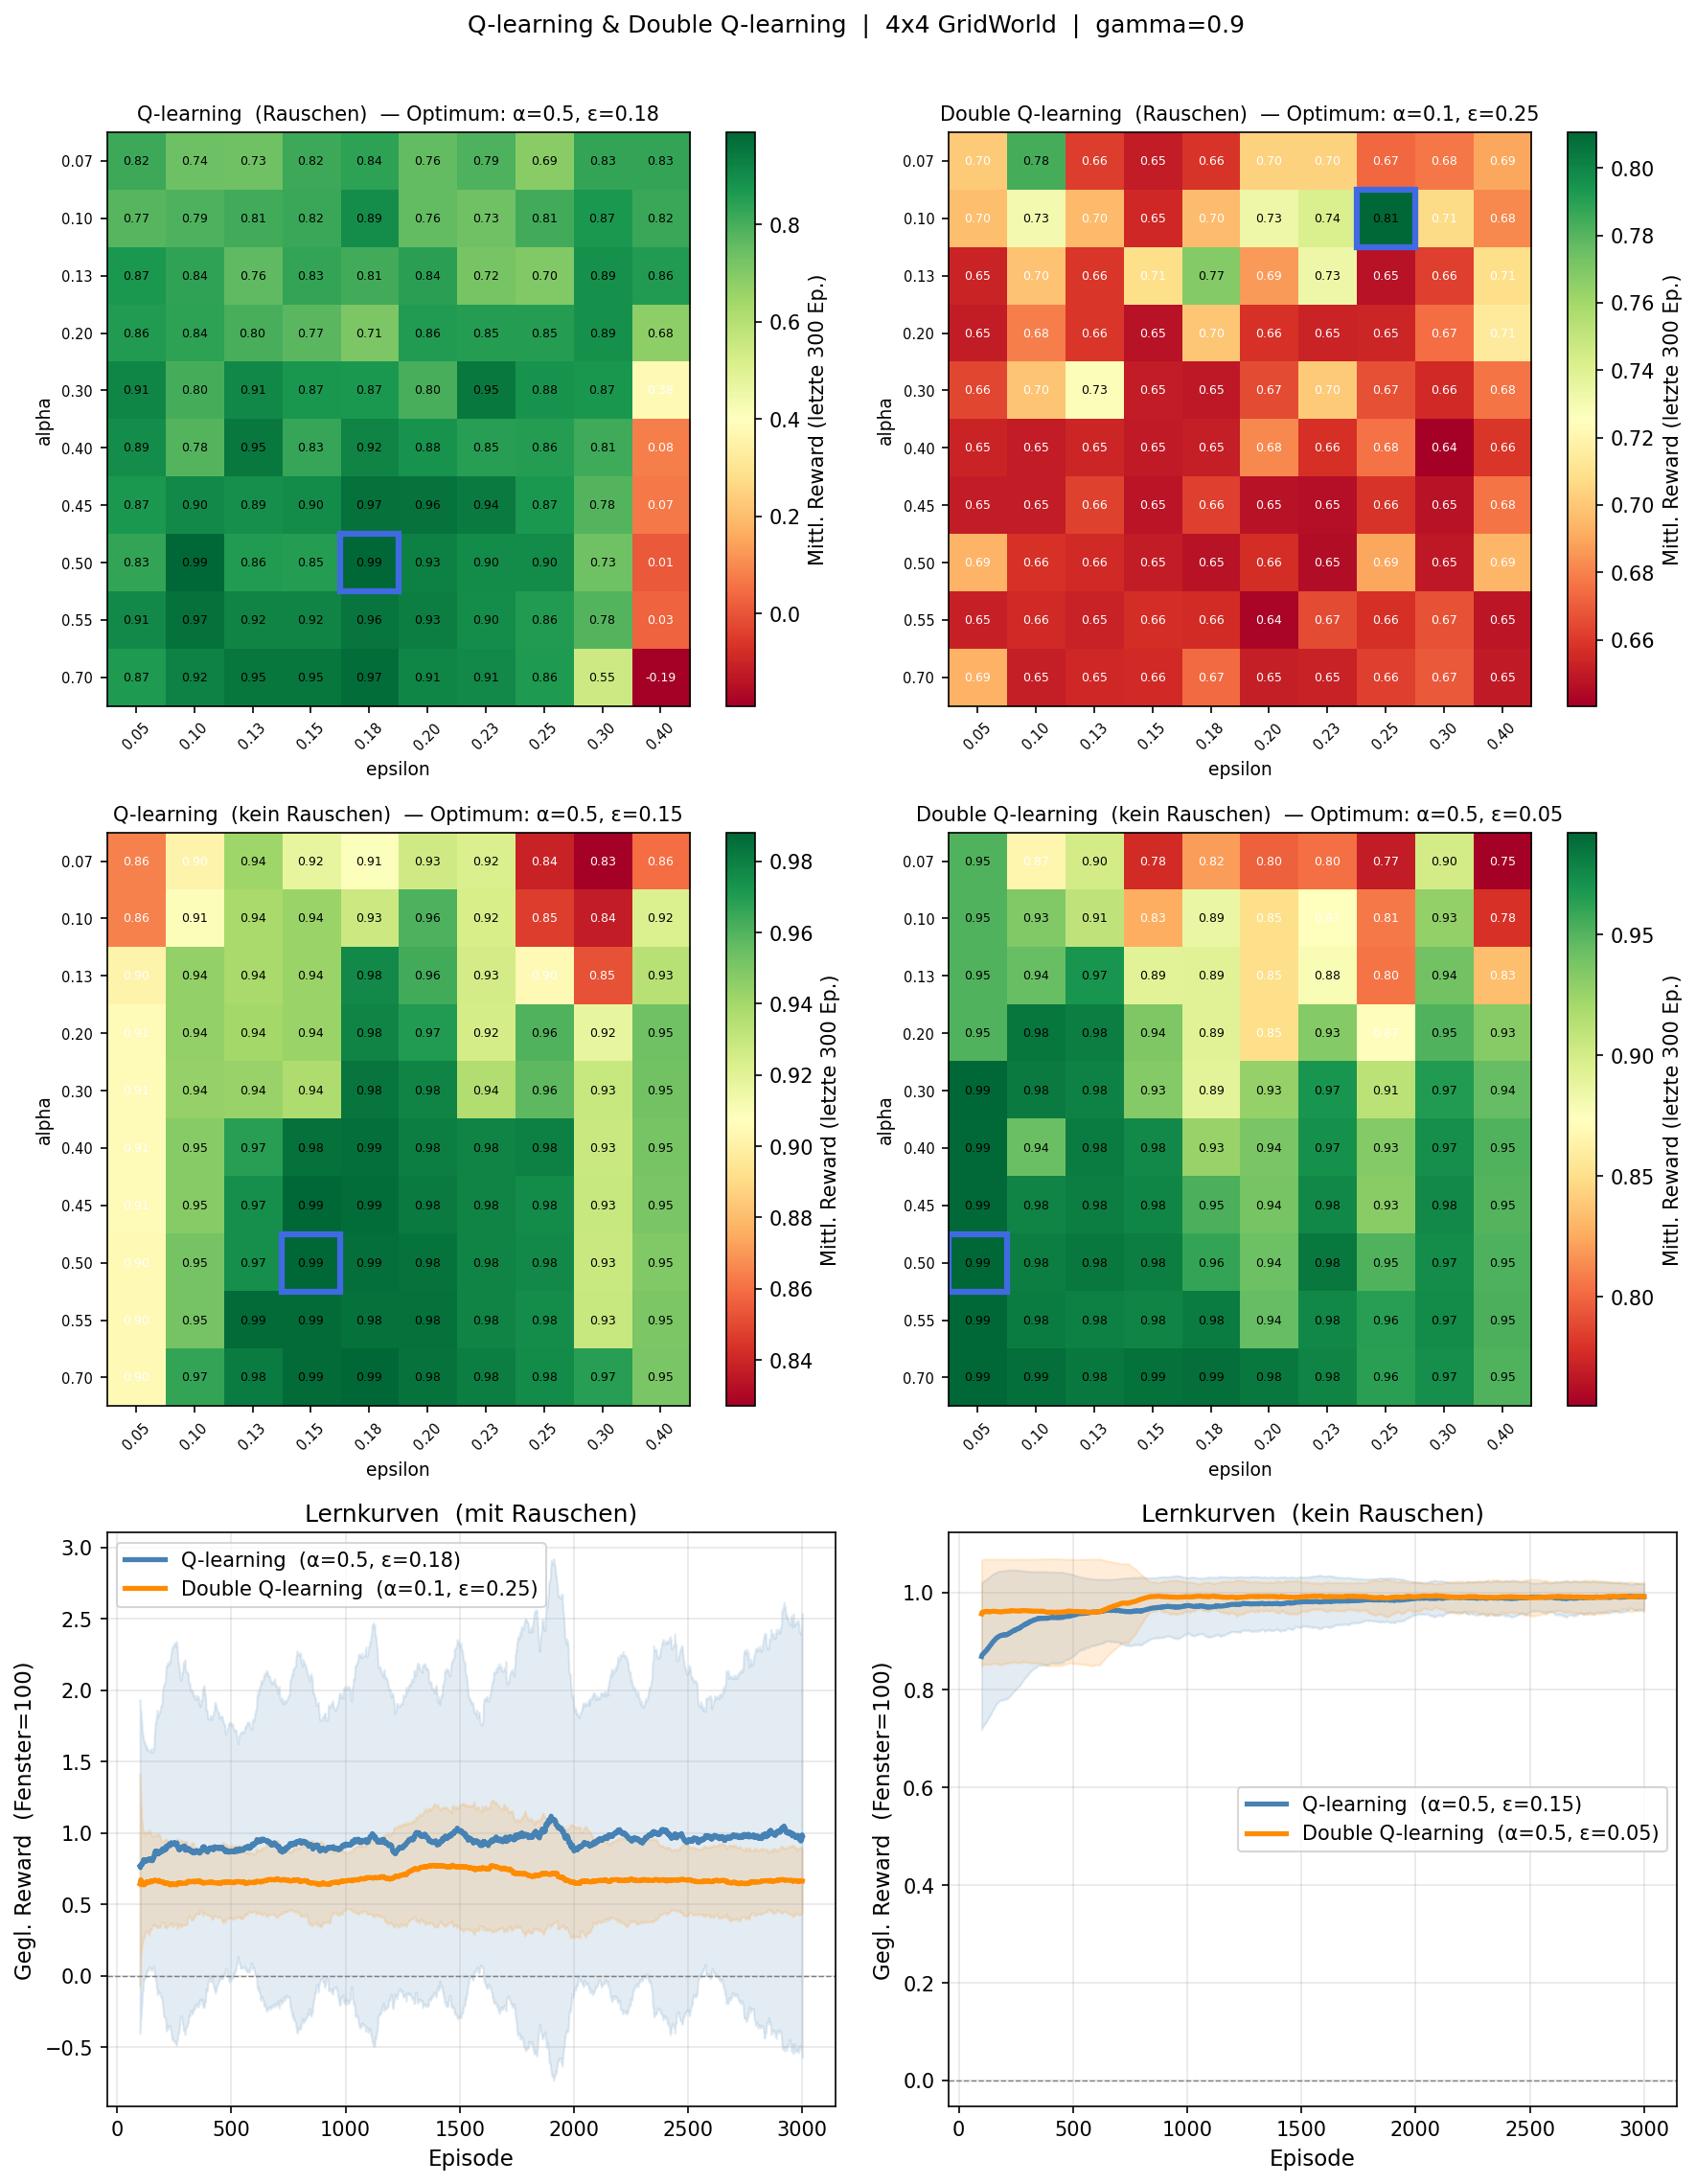

The Python source for this figure:
"""
Exercise 4f: Optimale Parameter fuer Q-learning und Double Q-learning
======================================================================
Szenario (wie in der Aufgabenstellung):
  4x4 Grid World, gamma=0.9
  Start:            oben rechts  (0,3) = State  3
  Goal  (r=+1.0):   unten, 2. Sp. (3,1) = State 13   (terminal)
  Fake Goal (r=0.65): oben links  (0,0) = State  0   (terminal)
  Stochastic Region: 2x2 unten rechts = States {10,11,14,15}
    Reward: {-2.1, +2.0} mit gleicher Wahrscheinlichkeit (E=-0.05)
  Default-Reward:   {-0.05, +0.05} mit gleicher Wahrsch. (E=0.0)

Versionen: mit und ohne Rauschen (noise=True/False)
  noise=False: stochastische Rewards durch Erwartungswerte ersetzen

Methoden:
  1. Q-learning       (off-policy, Bellman-Optimalitaetsoperator T*)
  2. Double Q-learning (Algorithmus 23, reduziert Overestimation Bias)

Parameteroptimierung:
  Grid Search ueber alpha in {0.05,0.1,0.15,0.2,0.3,0.4,0.5,0.7}
                und eps   in {0.05,0.1,0.15,0.2,0.25,0.3,0.4,0.5}
  Metrik: mittlerer Episode-Reward in den letzten 300 von 1500 Episoden
          gemittelt ueber 8 Seeds

Plots (3x2):
  Zeile 1: Heatmap Q-Lrn (noise)  |  Heatmap DQ-Lrn (noise)
  Zeile 2: Heatmap Q-Lrn (kein Rauschen) | Heatmap DQ-Lrn (kein Rauschen)
  Zeile 3: Lernkurven beste Params (noise) | Lernkurven (kein Rauschen)

Python: 3.x | numpy, matplotlib
"""

import numpy as np
import matplotlib.pyplot as plt
import multiprocessing as mp

try:
    import numba
    HAS_NUMBA = True
except ImportError:
    HAS_NUMBA = False

# =============================================================================
# GridWorld fuer Exercise f
# =============================================================================

class GridWorldF:
    """
    4x4 Grid World gemaess Aufgabe f.
    Gitter-Layout (0-indiziert von oben-links):

       col:  0    1    2    3
      row 0: FG   .    .    S
      row 1: .    .    .    .
      row 2: .    .    SR   SR
      row 3: .    G    SR   SR

    FG = Fake Goal  (terminal, r=0.65)
    S  = Start
    G  = Goal       (terminal, r=1.0)
    SR = Stochastic Region (r ~ {-2.1, +2.0})
    .  = Default           (r ~ {-0.05, +0.05})
    """
    ACTIONS = [(-1, 0), (1, 0), (0, -1), (0, 1)]  # hoch, runter, links, rechts

    def __init__(self, size: int = 4, gamma: float = 0.9, noise: bool = True):
        self.size      = size
        self.gamma     = gamma
        self.noise     = noise
        self.n_s       = size * size
        self.n_a       = 4
        self.start     = size - 1                      # (0,3) = 3
        self.goal      = (size - 1) * size + 1         # (3,1) = 13
        self.fake_goal = 0                             # (0,0) = 0
        self.sr_states = {                             # 2x2 unten rechts
            self._s(2, 2), self._s(2, 3),
            self._s(3, 2), self._s(3, 3),
        }
        self.terminals = {self.goal, self.fake_goal}
        self._build()

    def _s(self, r, c): return r * self.size + c
    def _rc(self, s):   return divmod(s, self.size)

    def _build(self):
        """Deterministischer Uebergang (Wand-Bounce)."""
        self.P = np.zeros((self.n_s, self.n_a, self.n_s))
        for s in range(self.n_s):
            if s in self.terminals:
                for a in range(self.n_a):
                    self.P[s, a, s] = 1.0
                continue
            row, col = self._rc(s)
            for a, (dr, dc) in enumerate(self.ACTIONS):
                r2 = max(0, min(self.size - 1, row + dr))
                c2 = max(0, min(self.size - 1, col + dc))
                self.P[s, a, self._s(r2, c2)] = 1.0

    def _reward(self, s2: int) -> float:
        """Sampelt Reward fuer Ankunft in Zustand s2."""
        if s2 == self.goal:
            return 1.0
        if s2 == self.fake_goal:
            return 0.65
        if s2 in self.sr_states:
            return (np.random.choice([-2.1, 2.0]) if self.noise
                    else (-2.1 + 2.0) / 2.0)   # E = -0.05
        return (np.random.choice([-0.05, 0.05]) if self.noise
                else 0.0)                        # E = 0.0

    def get_arrays(self):
        """Gibt Arrays fuer Numba-Core zurueck."""
        det_next = np.array(
            [[int(np.where(self.P[s, a] > 0)[0][0]) for a in range(self.n_a)]
             for s in range(self.n_s)], dtype=np.int32)
        sr_arr = np.array(sorted(self.sr_states), dtype=np.int32)
        return det_next, sr_arr

    def step(self, s: int, a: int):
        s2   = int(np.where(self.P[s, a] > 0)[0][0])  # deterministisch
        r    = self._reward(s2)
        done = s2 in self.terminals
        return s2, r, done

    def grid_str(self) -> str:
        """ASCII-Darstellung des Grids."""
        icons = {self.start: 'S', self.goal: 'G',
                 self.fake_goal: 'F'}
        rows = []
        for row in range(self.size):
            line = []
            for col in range(self.size):
                s = self._s(row, col)
                if s in icons:
                    line.append(icons[s])
                elif s in self.sr_states:
                    line.append('R')
                else:
                    line.append('.')
            rows.append(' '.join(line))
        return '\n'.join(rows)


# =============================================================================
# Hilfsfunktionen
# =============================================================================

def _greedy(q_s: np.ndarray) -> int:
    best = np.where(q_s == q_s.max())[0]
    return int(np.random.choice(best))


def rolling(x, w: int = 50) -> np.ndarray:
    return np.convolve(x, np.ones(w) / w, mode='valid')


# =============================================================================
# Q-learning
# =============================================================================

def q_learning_run(mdp: GridWorldF, n_episodes: int,
                   alpha: float, eps: float,
                   max_steps: int = 100, seed: int = 0):
    """
    Q-learning mit konstantem alpha und eps.
    Gibt Liste der Episode-Rewards zurueck.
    """
    np.random.seed(seed)
    Q = np.zeros((mdp.n_s, mdp.n_a))
    rewards = []

    for _ in range(n_episodes):
        s = mdp.start
        total_r = 0.0
        for _ in range(max_steps):
            a = (np.random.randint(mdp.n_a) if np.random.rand() < eps
                 else _greedy(Q[s]))
            s2, r, done = mdp.step(s, a)
            Q[s, a] += alpha * (r + mdp.gamma * Q[s2].max() - Q[s, a])
            total_r += r
            s = s2
            if done:
                break
        rewards.append(total_r)
    return rewards


# =============================================================================
# Double Q-learning (Algorithmus 23)
# =============================================================================

def double_q_learning_run(mdp: GridWorldF, n_episodes: int,
                          alpha: float, eps: float,
                          max_steps: int = 100, seed: int = 0):
    """
    Double Q-learning (Algorithmus 23 aus dem Skript).
    Zwei unabhaengige Schaetzer QA, QB.
    Action-Selection: eps-greedy auf QA + QB.
    Update (zufaellig 50/50):
      A-Update: a* = argmax QA(s2); QA(s,a) += alpha*(r + gamma*QB(s2,a*) - QA(s,a))
      B-Update: b* = argmax QB(s2); QB(s,a) += alpha*(r + gamma*QA(s2,b*) - QB(s,a))
    Reduziert Overestimation Bias von Standard Q-learning (besonders im SR).
    """
    np.random.seed(seed)
    QA = np.zeros((mdp.n_s, mdp.n_a))
    QB = np.zeros((mdp.n_s, mdp.n_a))
    rewards = []

    for _ in range(n_episodes):
        s = mdp.start
        total_r = 0.0
        for _ in range(max_steps):
            q_sum = QA[s] + QB[s]
            a = (np.random.randint(mdp.n_a) if np.random.rand() < eps
                 else _greedy(q_sum))
            s2, r, done = mdp.step(s, a)

            if np.random.rand() < 0.5:
                a_star = _greedy(QA[s2])
                QA[s, a] += alpha * (r + mdp.gamma * QB[s2, a_star] - QA[s, a])
            else:
                b_star = _greedy(QB[s2])
                QB[s, a] += alpha * (r + mdp.gamma * QA[s2, b_star] - QB[s, a])

            total_r += r
            s = s2
            if done:
                break
        rewards.append(total_r)
    return rewards


# =============================================================================
# Numba-Cores
# =============================================================================

if HAS_NUMBA:
    @numba.njit(cache=True)
    def _ql_numba(det_next, sr_arr, goal, fake_goal, gamma,
                  alpha, eps, n_episodes, max_steps, noise, seed):
        np.random.seed(seed)
        n_s = det_next.shape[0]; n_a = det_next.shape[1]
        Q = np.zeros((n_s, n_a))
        rewards = np.empty(n_episodes)
        for ep in range(n_episodes):
            s = n_a - 1; total_r = 0.0  # start = size-1 = n_a-1 = 3
            for _ in range(max_steps):
                if np.random.random() < eps:
                    a = np.random.randint(0, n_a)
                else:
                    best_v = Q[s, 0]; best_a = 0
                    for ai in range(1, n_a):
                        v = Q[s, ai] + np.random.random() * 1e-10
                        if v > best_v: best_v = v; best_a = ai
                    a = best_a
                s2 = det_next[s, a]
                if s2 == goal: r = 1.0
                elif s2 == fake_goal: r = 0.65
                else:
                    is_sr = False
                    for k in range(len(sr_arr)):
                        if s2 == sr_arr[k]: is_sr = True; break
                    if is_sr:
                        r = (np.random.choice(np.array([-2.1, 2.0]))
                             if noise else -0.05)
                    else:
                        r = (np.random.choice(np.array([-0.05, 0.05]))
                             if noise else 0.0)
                done = (s2 == goal) or (s2 == fake_goal)
                max_q = Q[s2, 0]
                for ai in range(1, n_a):
                    if Q[s2, ai] > max_q: max_q = Q[s2, ai]
                Q[s, a] += alpha * (r + gamma * max_q - Q[s, a])
                total_r += r; s = s2
                if done: break
            rewards[ep] = total_r
        return rewards

    @numba.njit(cache=True)
    def _dql_numba(det_next, sr_arr, goal, fake_goal, gamma,
                   alpha, eps, n_episodes, max_steps, noise, seed):
        np.random.seed(seed)
        n_s = det_next.shape[0]; n_a = det_next.shape[1]
        QA = np.zeros((n_s, n_a)); QB = np.zeros((n_s, n_a))
        rewards = np.empty(n_episodes)
        for ep in range(n_episodes):
            s = n_a - 1; total_r = 0.0
            for _ in range(max_steps):
                q_sum = QA[s] + QB[s]
                if np.random.random() < eps:
                    a = np.random.randint(0, n_a)
                else:
                    best_v = q_sum[0]; a = 0
                    for ai in range(1, n_a):
                        v = q_sum[ai] + np.random.random() * 1e-10
                        if v > best_v: best_v = v; a = ai
                s2 = det_next[s, a]
                if s2 == goal: r = 1.0
                elif s2 == fake_goal: r = 0.65
                else:
                    is_sr = False
                    for k in range(len(sr_arr)):
                        if s2 == sr_arr[k]: is_sr = True; break
                    if is_sr:
                        r = (np.random.choice(np.array([-2.1, 2.0]))
                             if noise else -0.05)
                    else:
                        r = (np.random.choice(np.array([-0.05, 0.05]))
                             if noise else 0.0)
                done = (s2 == goal) or (s2 == fake_goal)
                if np.random.random() < 0.5:
                    a_star = 0; bv = QA[s2, 0]
                    for ai in range(1, n_a):
                        if QA[s2, ai] > bv: bv = QA[s2, ai]; a_star = ai
                    QA[s, a] += alpha * (r + gamma * QB[s2, a_star] - QA[s, a])
                else:
                    b_star = 0; bv = QB[s2, 0]
                    for ai in range(1, n_a):
                        if QB[s2, ai] > bv: bv = QB[s2, ai]; b_star = ai
                    QB[s, a] += alpha * (r + gamma * QA[s2, b_star] - QB[s, a])
                total_r += r; s = s2
                if done: break
            rewards[ep] = total_r
        return rewards


# =============================================================================
# Top-Level Worker (picklbar)
# =============================================================================

def _worker(args):
    det_next, sr_arr, goal, fake_goal, gamma, alpha, eps, \
        n_ep, max_steps, noise, seed, use_double = args
    if HAS_NUMBA:
        fn = _dql_numba if use_double else _ql_numba
        return fn(det_next, sr_arr, goal, fake_goal, gamma,
                  alpha, eps, n_ep, max_steps, noise, seed)
    # Python fallback
    mdp_stub = type('M', (), {
        'n_s': det_next.shape[0], 'n_a': det_next.shape[1],
        'start': det_next.shape[1] - 1, 'goal': goal,
        'fake_goal': fake_goal, 'gamma': gamma,
        'P': None
    })()
    fn = double_q_learning_run if use_double else q_learning_run
    return np.array(fn(mdp_stub, n_ep, alpha, eps, max_steps, seed))


# =============================================================================
# Grid Search  (parallelisiert)
# =============================================================================

def grid_search(mdp: GridWorldF, use_double: bool, alphas, epsilons,
                n_episodes: int = 1500, n_runs: int = 8,
                eval_last: int = 300):
    det_next, sr_arr = mdp.get_arrays()
    base = (det_next, sr_arr, mdp.goal, mdp.fake_goal, mdp.gamma)
    tasks = [(base + (a, e, n_episodes, 100, mdp.noise, s, use_double))
             for a in alphas for e in epsilons for s in range(n_runs)]

    n_workers = min(len(tasks), mp.cpu_count())
    with mp.Pool(n_workers) as pool:
        raw = pool.map(_worker, tasks)

    results = np.zeros((len(alphas), len(epsilons)))
    idx = 0
    for i in range(len(alphas)):
        for j in range(len(epsilons)):
            vals = [raw[idx + s][-eval_last:].mean() for s in range(n_runs)]
            results[i, j] = np.mean(vals)
            idx += n_runs
    return results


# =============================================================================
# Lernkurven  (parallelisiert)
# =============================================================================

def learning_curves(mdp, use_double, alpha, eps,
                    n_episodes: int = 3000, n_runs: int = 20):
    det_next, sr_arr = mdp.get_arrays()
    base = (det_next, sr_arr, mdp.goal, mdp.fake_goal, mdp.gamma)
    tasks = [(base + (alpha, eps, n_episodes, 100, mdp.noise, s, use_double))
             for s in range(n_runs)]
    n_workers = min(n_runs, mp.cpu_count())
    with mp.Pool(n_workers) as pool:
        raw = pool.map(_worker, tasks)
    arr = np.array(raw)
    return arr.mean(0), arr.std(0)


# =============================================================================
# Heatmap-Plot-Hilfsfunktion
# =============================================================================

def plot_heatmap(ax, data, alphas, epsilons, title, best_idx=None):
    im = ax.imshow(data, aspect='auto', origin='upper',
                   cmap='RdYlGn', vmin=data.min(), vmax=max(data.max(), 0.01))
    plt.colorbar(im, ax=ax, label='Mittl. Reward (letzte 300 Ep.)')
    ax.set_xticks(range(len(epsilons)))
    ax.set_yticks(range(len(alphas)))
    ax.set_xticklabels([f'{e:.2f}' for e in epsilons], fontsize=7, rotation=45)
    ax.set_yticklabels([f'{a:.2f}' for a in alphas], fontsize=7)
    ax.set_xlabel('epsilon', fontsize=9)
    ax.set_ylabel('alpha', fontsize=9)
    ax.set_title(title, fontsize=10)

    # Werte einzeichnen + bestes markieren
    for i in range(len(alphas)):
        for j in range(len(epsilons)):
            color = 'white' if data[i, j] < (data.min() + data.max()) / 2 else 'black'
            ax.text(j, i, f'{data[i,j]:.2f}', ha='center', va='center',
                    fontsize=6, color=color)
    if best_idx is not None:
        ax.add_patch(plt.Rectangle((best_idx[1] - 0.5, best_idx[0] - 0.5), 1, 1,
                                   fill=False, edgecolor='royalblue', lw=3))


# =============================================================================
# Main
# =============================================================================

def main():
    np.random.seed(42)

    ALPHAS   = [0.07, 0.1, 0.13, 0.2, 0.3, 0.4, 0.45, 0.5, 0.55, 0.7]
    EPSILONS = [0.05, 0.1, 0.13, 0.15, 0.18, 0.2, 0.23, 0.25, 0.3, 0.4]
    N_SRCH   = 1500   # Episoden fuer Grid Search
    N_RUNS_S = 8      # Seeds fuer Grid Search
    N_RUNS_L = 20     # Seeds fuer Lernkurven
    N_EP_L   = 3000   # Episoden fuer Lernkurven
    EVAL_LAST = 300
    W         = 100

    mdp_n = GridWorldF(noise=True)
    mdp_d = GridWorldF(noise=False)

    print("Grid-Layout:")
    print(mdp_n.grid_str())
    print(f"\nStart={mdp_n.start}, Goal={mdp_n.goal}, "
          f"FakeGoal={mdp_n.fake_goal}, SR={sorted(mdp_n.sr_states)}")

    # ── Grid Search ───────────────────────────────────────────────────────────
    print("\nGrid Search Q-learning (mit Rauschen) ...")
    ql_n = grid_search(mdp_n, False, ALPHAS, EPSILONS, N_SRCH, N_RUNS_S)

    print("Grid Search Double Q-learning (mit Rauschen) ...")
    dq_n = grid_search(mdp_n, True,  ALPHAS, EPSILONS, N_SRCH, N_RUNS_S)

    print("Grid Search Q-learning (kein Rauschen) ...")
    ql_d = grid_search(mdp_d, False, ALPHAS, EPSILONS, N_SRCH, N_RUNS_S)

    print("Grid Search Double Q-learning (kein Rauschen) ...")
    dq_d = grid_search(mdp_d, True,  ALPHAS, EPSILONS, N_SRCH, N_RUNS_S)

    # ── Beste Parameter ───────────────────────────────────────────────────────
    def best(grid):
        idx = np.unravel_index(grid.argmax(), grid.shape)
        return idx, ALPHAS[idx[0]], EPSILONS[idx[1]], grid[idx]

    ql_n_idx,  ql_n_a,  ql_n_e,  ql_n_sc  = best(ql_n)
    dq_n_idx,  dq_n_a,  dq_n_e,  dq_n_sc  = best(dq_n)
    ql_d_idx,  ql_d_a,  ql_d_e,  ql_d_sc  = best(ql_d)
    dq_d_idx,  dq_d_a,  dq_d_e,  dq_d_sc  = best(dq_d)

    print(f"\nOptimale Parameter (Grid Search, {N_RUNS_S} Seeds):")
    print(f"  Q-Lrn  (Rauschen):    alpha={ql_n_a}, eps={ql_n_e}, Score={ql_n_sc:.3f}")
    print(f"  DQ-Lrn (Rauschen):    alpha={dq_n_a}, eps={dq_n_e}, Score={dq_n_sc:.3f}")
    print(f"  Q-Lrn  (kein Rauch.): alpha={ql_d_a}, eps={ql_d_e}, Score={ql_d_sc:.3f}")
    print(f"  DQ-Lrn (kein Rauch.): alpha={dq_d_a}, eps={dq_d_e}, Score={dq_d_sc:.3f}")

    # ── Lernkurven mit besten Parametern ─────────────────────────────────────
    print(f"\nLernkurven mit optimalen Parametern ({N_RUNS_L} Seeds x {N_EP_L} Ep.) ...")

    ql_n_rm,  ql_n_rs  = learning_curves(mdp_n, False, ql_n_a, ql_n_e, N_EP_L, N_RUNS_L)
    dq_n_rm,  dq_n_rs  = learning_curves(mdp_n, True,  dq_n_a, dq_n_e, N_EP_L, N_RUNS_L)
    ql_d_rm,  ql_d_rs  = learning_curves(mdp_d, False, ql_d_a, ql_d_e, N_EP_L, N_RUNS_L)
    dq_d_rm,  dq_d_rs  = learning_curves(mdp_d, True,  dq_d_a, dq_d_e, N_EP_L, N_RUNS_L)

    last = slice(-200, None)
    print(f"\nFinale Performance (letzte 200 Ep., {N_RUNS_L} Seeds):")
    print(f"  Q-Lrn  (Rauschen):    {ql_n_rm[last].mean():.3f}")
    print(f"  DQ-Lrn (Rauschen):    {dq_n_rm[last].mean():.3f}")
    print(f"  Q-Lrn  (kein Rauch.): {ql_d_rm[last].mean():.3f}")
    print(f"  DQ-Lrn (kein Rauch.): {dq_d_rm[last].mean():.3f}")

    # ── Plots ─────────────────────────────────────────────────────────────────
    fig, axes = plt.subplots(3, 2, figsize=(12, 15))

    # Zeile 1: Heatmaps mit Rauschen
    plot_heatmap(axes[0, 0], ql_n, ALPHAS, EPSILONS,
                 f'Q-learning  (Rauschen)  — Optimum: α={ql_n_a}, ε={ql_n_e}',
                 best_idx=ql_n_idx)
    plot_heatmap(axes[0, 1], dq_n, ALPHAS, EPSILONS,
                 f'Double Q-learning  (Rauschen)  — Optimum: α={dq_n_a}, ε={dq_n_e}',
                 best_idx=dq_n_idx)

    # Zeile 2: Heatmaps ohne Rauschen
    plot_heatmap(axes[1, 0], ql_d, ALPHAS, EPSILONS,
                 f'Q-learning  (kein Rauschen)  — Optimum: α={ql_d_a}, ε={ql_d_e}',
                 best_idx=ql_d_idx)
    plot_heatmap(axes[1, 1], dq_d, ALPHAS, EPSILONS,
                 f'Double Q-learning  (kein Rauschen)  — Optimum: α={dq_d_a}, ε={dq_d_e}',
                 best_idx=dq_d_idx)

    # Zeile 3: Lernkurven
    ROLL_X = np.arange(W, N_EP_L + 1)

    ax = axes[2, 0]
    for name, rm, rs, c in [('Q-learning',        ql_n_rm, ql_n_rs, 'steelblue'),
                             ('Double Q-learning', dq_n_rm, dq_n_rs, 'darkorange')]:
        sm = rolling(rm, W)
        ax.plot(ROLL_X, sm, color=c, lw=2.5,
                label=f'{name}  (α={ql_n_a if name[0]=="Q" else dq_n_a},'
                      f' ε={ql_n_e if name[0]=="Q" else dq_n_e})')
        ax.fill_between(ROLL_X,
                        rolling(np.maximum(rm - rs, -5), W),
                        rolling(rm + rs, W),
                        alpha=0.15, color=c)
    ax.set_xlabel('Episode', fontsize=11)
    ax.set_ylabel(f'Gegl. Reward  (Fenster={W})', fontsize=11)
    ax.set_title('Lernkurven  (mit Rauschen)', fontsize=12)
    ax.legend(fontsize=10)
    ax.grid(True, alpha=0.3)
    ax.axhline(0, color='gray', lw=0.7, ls='--')

    ax = axes[2, 1]
    for name, rm, rs, c in [('Q-learning',        ql_d_rm, ql_d_rs, 'steelblue'),
                             ('Double Q-learning', dq_d_rm, dq_d_rs, 'darkorange')]:
        sm = rolling(rm, W)
        ax.plot(ROLL_X, sm, color=c, lw=2.5,
                label=f'{name}  (α={ql_d_a if name[0]=="Q" else dq_d_a},'
                      f' ε={ql_d_e if name[0]=="Q" else dq_d_e})')
        ax.fill_between(ROLL_X,
                        rolling(np.maximum(rm - rs, -5), W),
                        rolling(rm + rs, W),
                        alpha=0.15, color=c)
    ax.set_xlabel('Episode', fontsize=11)
    ax.set_ylabel(f'Gegl. Reward  (Fenster={W})', fontsize=11)
    ax.set_title('Lernkurven  (kein Rauschen)', fontsize=12)
    ax.legend(fontsize=10)
    ax.grid(True, alpha=0.3)
    ax.axhline(0, color='gray', lw=0.7, ls='--')

    plt.suptitle(
        f'Q-learning & Double Q-learning  |  4x4 GridWorld  |  gamma=0.9',
        fontsize=12, y=1.01)
    plt.tight_layout()
    plt.savefig('sheet8/exercise_f.png', dpi=150, bbox_inches='tight')
    plt.show()
    print("Gespeichert: sheet8/exercise_f.png")


if __name__ == "__main__":
    main()
